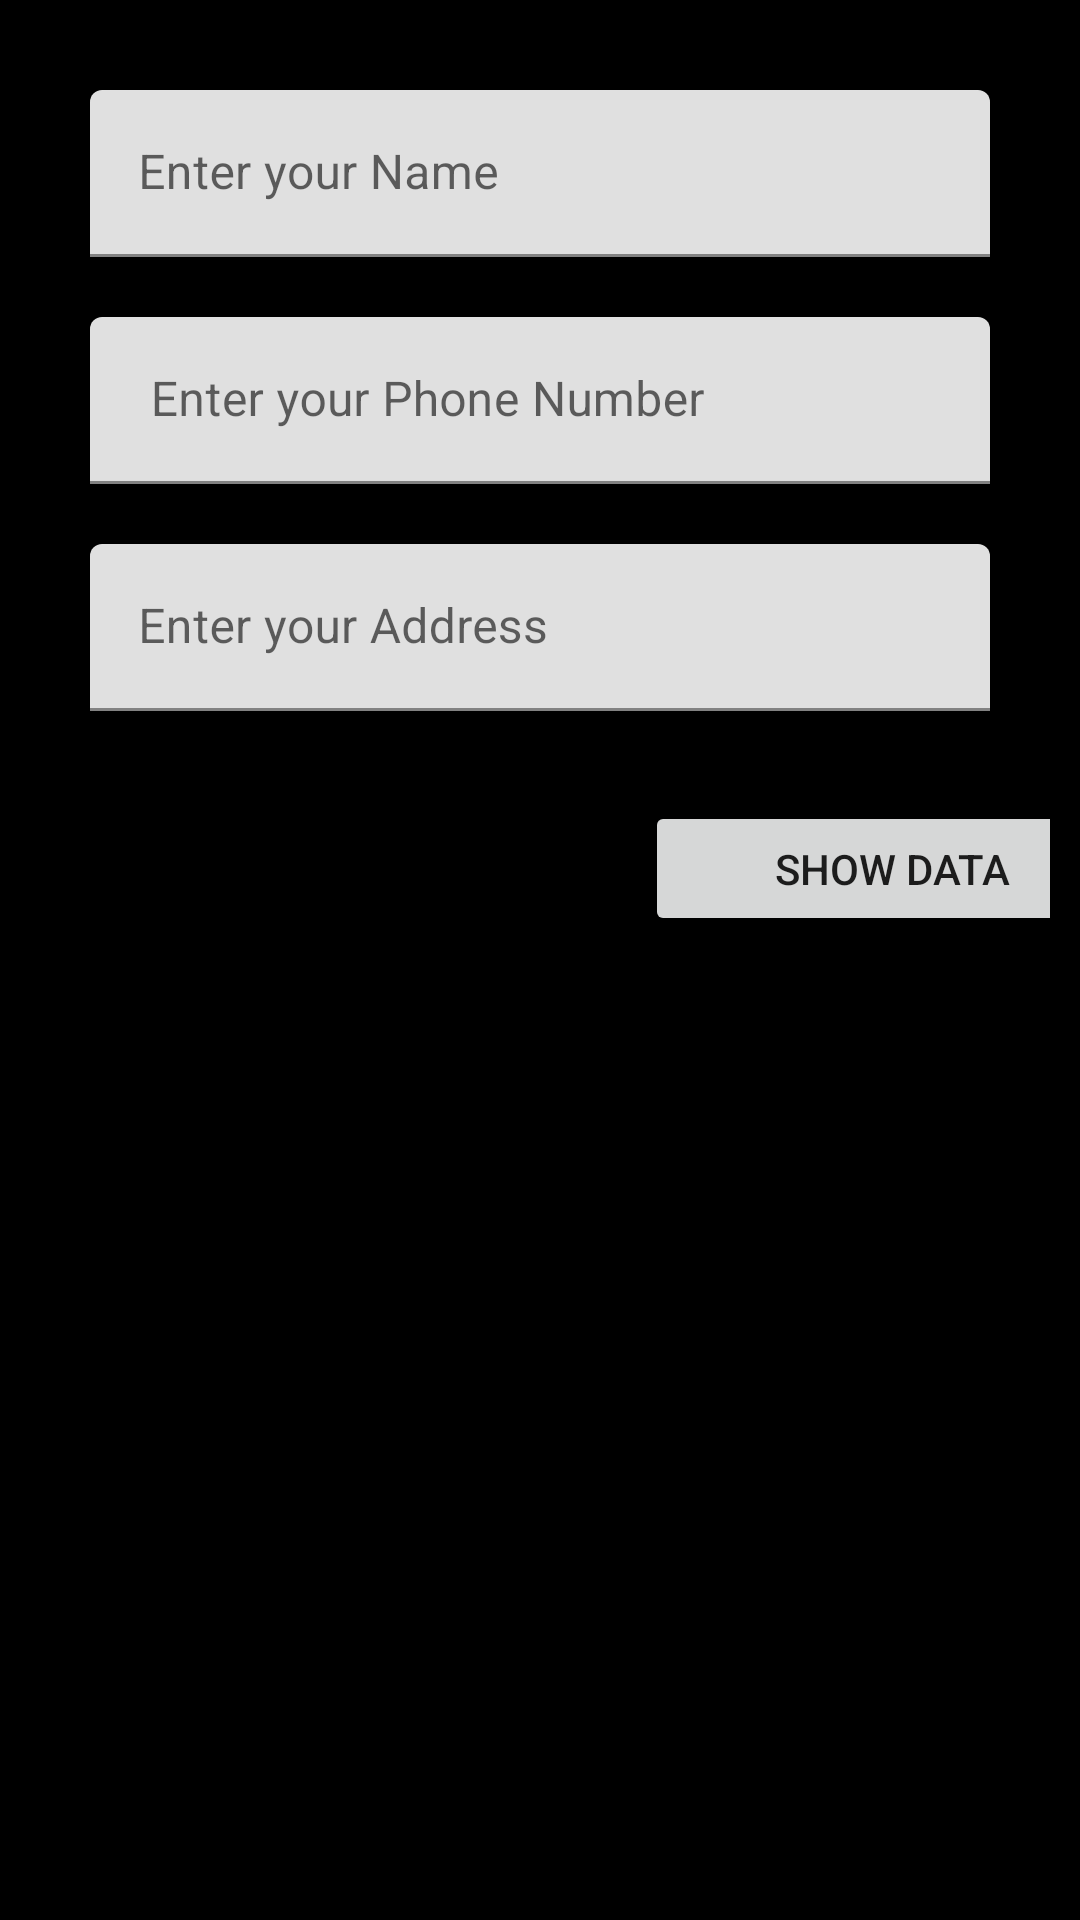

Reconstruct the res/layout file that produces this screen, plus the resources it refers to.
<!-- AndroidManifest.xml: application theme Theme.FireStoreMcc -->
<!-- res/layout/activity_main.xml -->
<?xml version="1.0" encoding="utf-8"?>
<LinearLayout xmlns:android="http://schemas.android.com/apk/res/android"
    xmlns:app="http://schemas.android.com/apk/res-auto"
    xmlns:tools="http://schemas.android.com/tools"
    android:layout_width="match_parent"
    android:layout_height="match_parent"
    android:orientation="vertical"
    android:padding="10dp"
    android:background="@color/black"
    tools:context=".MainActivity">

    <com.google.android.material.textfield.TextInputLayout
        android:id="@+id/text1"
        android:layout_width="match_parent"
        android:layout_height="wrap_content"
        android:layout_marginStart="20dp"
        android:layout_marginTop="20dp"
        android:layout_marginEnd="20dp">

        <com.google.android.material.textfield.TextInputEditText
            android:id="@+id/userNames"
            android:layout_width="match_parent"
            android:layout_height="match_parent"
            android:hint="Enter your Name"
            android:inputType="textPersonName"
            android:textColor="@color/design_default_color_error" />
    </com.google.android.material.textfield.TextInputLayout>

    <com.google.android.material.textfield.TextInputLayout
        android:id="@+id/textInputLayout2"
        android:layout_width="match_parent"
        android:layout_height="wrap_content"
        android:layout_marginStart="20dp"
        android:layout_marginTop="20dp"
        android:layout_marginEnd="20dp">

        <com.google.android.material.textfield.TextInputEditText
            android:id="@+id/userPhone"
            android:layout_width="match_parent"
            android:layout_height="match_parent"
            android:hint=" Enter your Phone Number"
            android:inputType="phone"
            android:textColor="@color/design_default_color_error" />
    </com.google.android.material.textfield.TextInputLayout>

    <com.google.android.material.textfield.TextInputLayout
        android:id="@+id/textInputLayout3"
        android:layout_width="match_parent"
        android:layout_height="wrap_content"
        android:layout_marginStart="20dp"
        android:layout_marginTop="20dp"
        android:layout_marginEnd="20dp">

        <com.google.android.material.textfield.TextInputEditText
            android:id="@+id/userAddress"
            android:layout_width="match_parent"
            android:layout_height="match_parent"
            android:hint="Enter your Address"
            android:inputType="textPostalAddress"
            android:textColor="@color/design_default_color_error" />
    </com.google.android.material.textfield.TextInputLayout>

    <LinearLayout
        android:layout_width="wrap_content"
        android:layout_height="wrap_content"
        android:orientation="horizontal"
        >

        <Button
            android:id="@+id/btn_save"
            android:text="Save"
            android:background="@color/black"
            android:layout_width="165dp"
            android:layout_height="45dp"
            android:layout_marginStart="20dp"
            android:layout_marginTop="30dp"
             />

        <Button
            android:id="@+id/btn_show_data"
            android:text="Show Data"
            android:layout_width="165dp"
            android:layout_height="45dp"
            android:layout_marginStart="20dp"
            android:layout_marginTop="30dp"
          />
    </LinearLayout>

</LinearLayout>
<!-- resources referenced by this layout -->
<resources>
  <style name="Theme.FireStoreMcc" parent="Theme.MaterialComponents.DayNight.DarkActionBar">
          
          <item name="colorPrimary">@color/purple_500</item>
          <item name="colorPrimaryVariant">@color/purple_700</item>
          <item name="colorOnPrimary">@color/white</item>
          
          <item name="colorSecondary">@color/teal_200</item>
          <item name="colorSecondaryVariant">@color/teal_700</item>
          <item name="colorOnSecondary">@color/black</item>
          
          <item name="android:statusBarColor" tools:targetApi="l">?attr/colorPrimaryVariant</item>
          
      </style>
  <!-- not gathered from this repository: default colours our renderer supplied (Android Studio template values) -->
  <color name="purple_500">#FF6200EE</color>
  <color name="purple_700">#FF3700B3</color>
  <color name="teal_200">#FF03DAC5</color>
  <color name="teal_700">#FF018786</color>
  <color name="black">#FF000000</color>
  <color name="white">#FFFFFFFF</color>
</resources>
